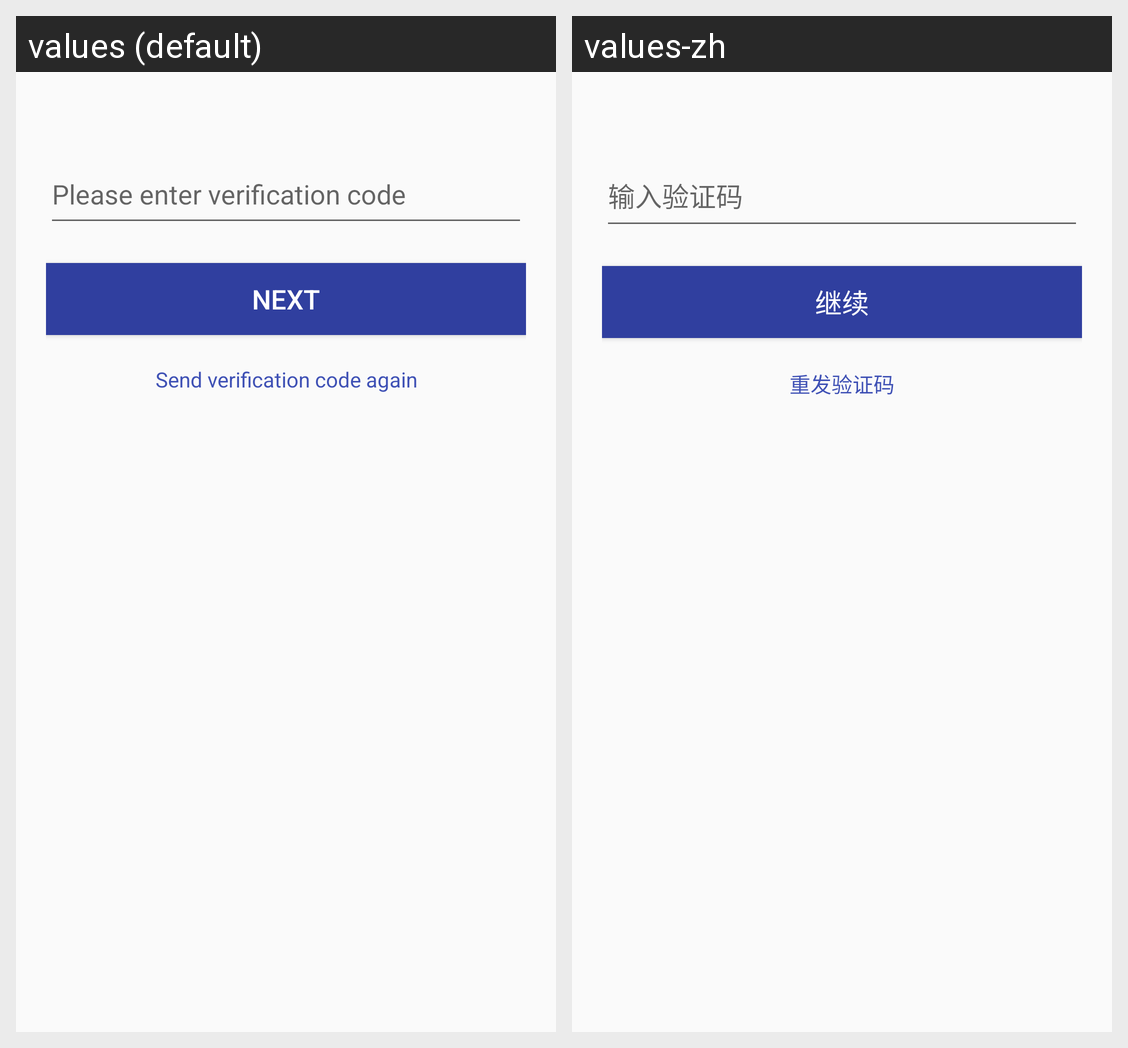

Strings drawn on this Android screen and how each of the app's shown locales translates them:
Android screen res/layout/fragment_validation.xml rendered under 2 locales, left to right: values (default), values-zh. Device: Nexus 5 (rendered at 1080×1920; each locale shown at half size, 540×960, under a caption strip naming it); theme AppTheme.
Strings drawn on this screen, with the default value and each locale's value (text and hints the layout hard-codes, and strings that could not be matched under every locale, appear in the picture but are not listed):

register_verificationhint
  values: Please enter verification code
  values-zh: 输入验证码

str_next
  values: Next
  values-zh: 继续

register_sendagain
  values: Send verification code again
  values-zh: 重发验证码
